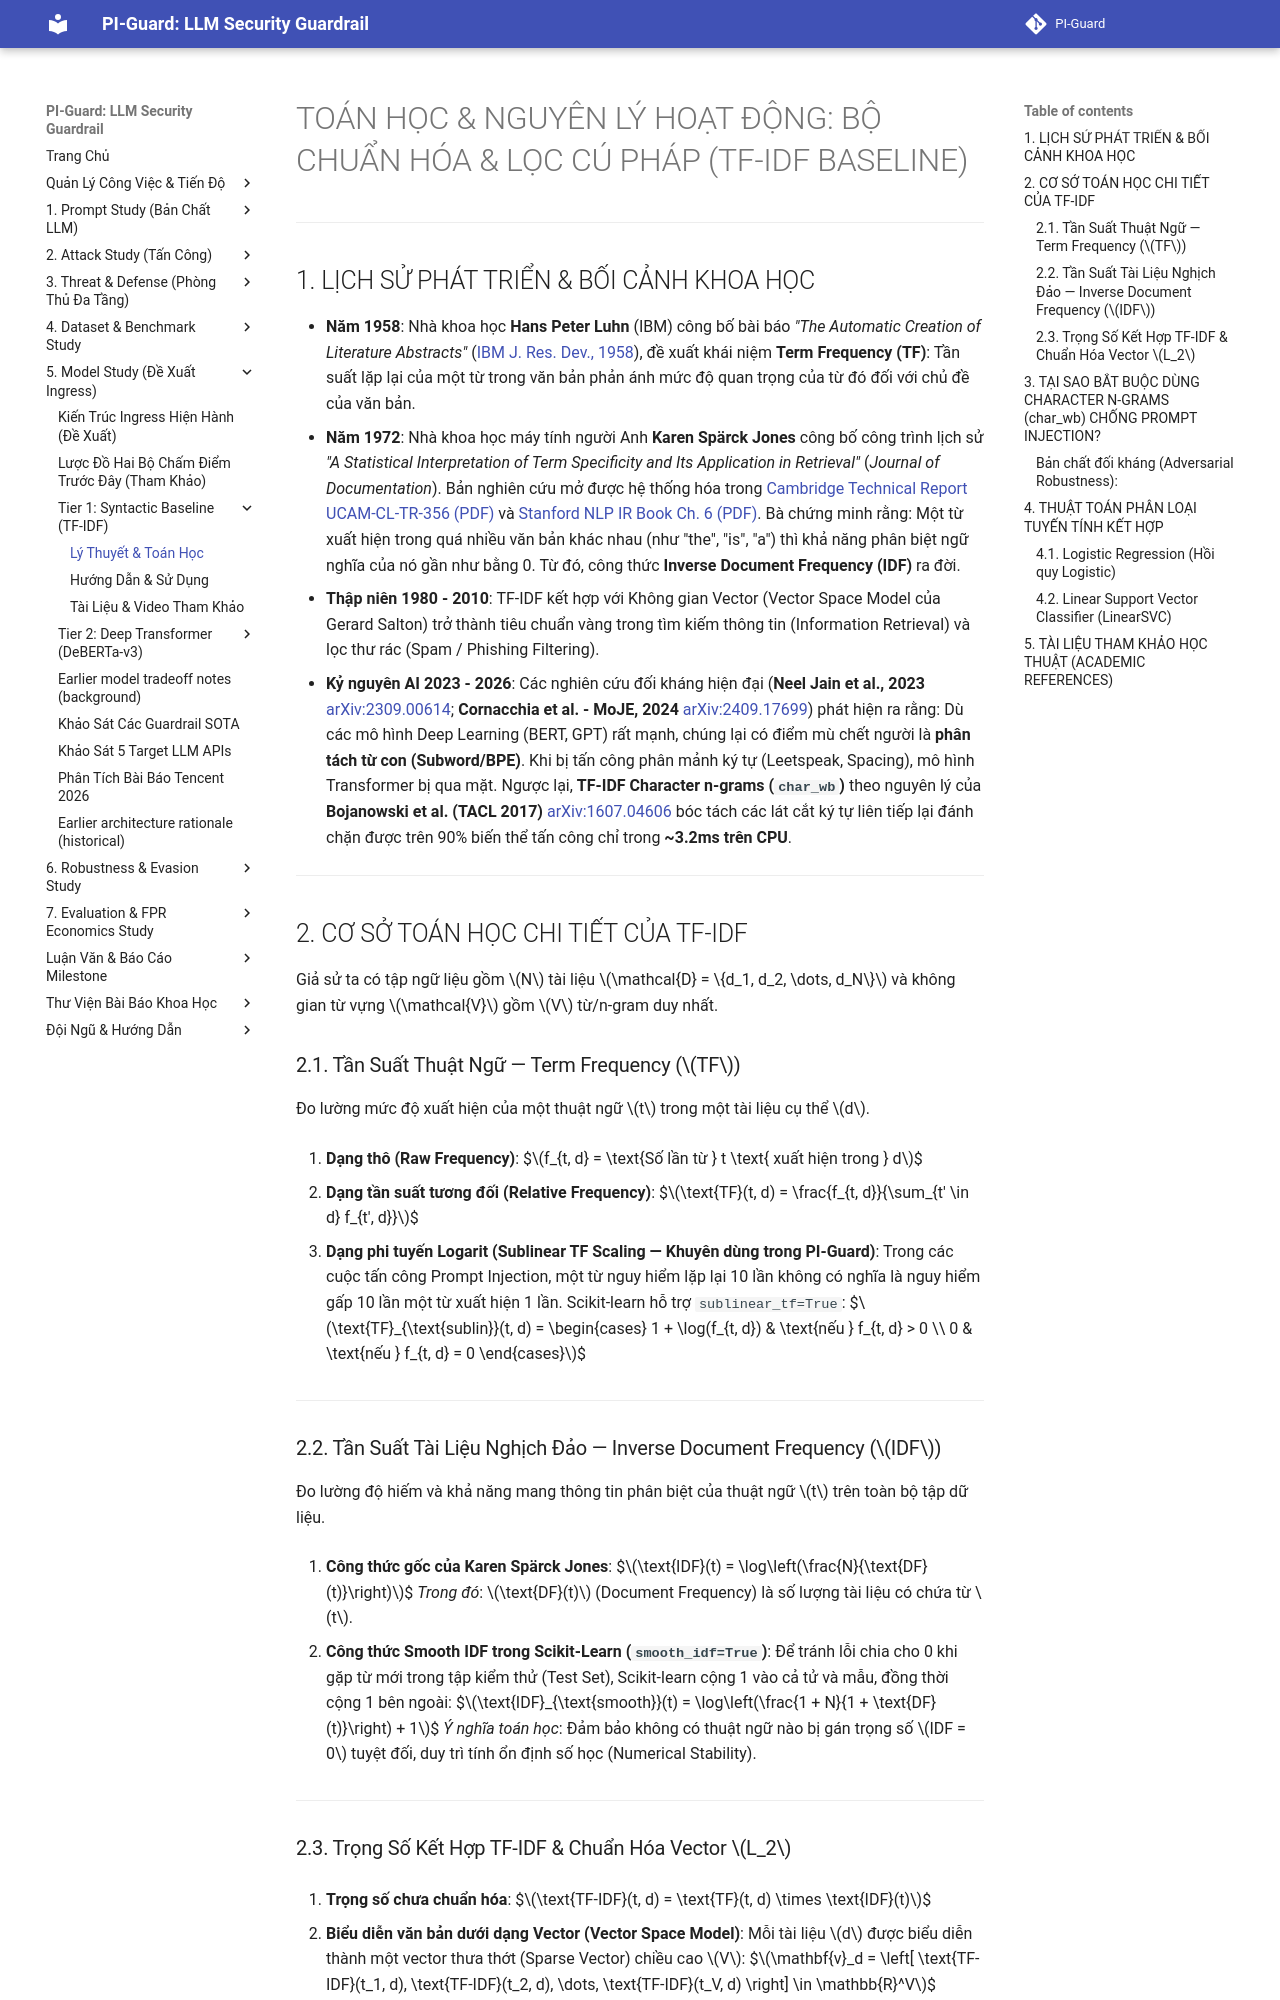

repository: nvtruongops/pi-guard · page: models/tfidf_theory_and_math/index.html · generator: mkdocs

# TOÁN HỌC & NGUYÊN LÝ HOẠT ĐỘNG: BỘ CHUẨN HÓA & LỌC CÚ PHÁP (TF-IDF BASELINE)

---

## 1. LỊCH SỬ PHÁT TRIỂN & BỐI CẢNH KHOA HỌC

- **Năm 1958**: Nhà khoa học **Hans Peter Luhn** (IBM) công bố bài báo *"The Automatic Creation of Literature Abstracts"* ([IBM J. Res. Dev., 1958](https://doi.org/10.1147/rd.22.0159)), đề xuất khái niệm **Term Frequency (TF)**: Tần suất lặp lại của một từ trong văn bản phản ánh mức độ quan trọng của từ đó đối với chủ đề của văn bản.
- **Năm 1972**: Nhà khoa học máy tính người Anh **Karen Spärck Jones** công bố công trình lịch sử *"A Statistical Interpretation of Term Specificity and Its Application in Retrieval"* (*Journal of Documentation*). Bản nghiên cứu mở được hệ thống hóa trong [Cambridge Technical Report UCAM-CL-TR-356 (PDF)](https://www.cl.cam.ac.uk/techreports/UCAM-CL-TR-356.pdf) và [Stanford NLP IR Book Ch. 6 (PDF)](https://nlp.stanford.edu/IR-book/pdf/06vect.pdf). Bà chứng minh rằng: Một từ xuất hiện trong quá nhiều văn bản khác nhau (như "the", "is", "a") thì khả năng phân biệt ngữ nghĩa của nó gần như bằng 0. Từ đó, công thức **Inverse Document Frequency (IDF)** ra đời.
- **Thập niên 1980 - 2010**: TF-IDF kết hợp với Không gian Vector (Vector Space Model của Gerard Salton) trở thành tiêu chuẩn vàng trong tìm kiếm thông tin (Information Retrieval) và lọc thư rác (Spam / Phishing Filtering).
- **Kỷ nguyên AI 2023 - 2026**: Các nghiên cứu đối kháng hiện đại (**Neel Jain et al., 2023** [arXiv:2309.00614](https://arxiv.org/abs/2309.00614); **Cornacchia et al. - MoJE, 2024** [arXiv:2409.17699](https://arxiv.org/abs/2409.17699)) phát hiện ra rằng: Dù các mô hình Deep Learning (BERT, GPT) rất mạnh, chúng lại có điểm mù chết người là **phân tách từ con (Subword/BPE)**. Khi bị tấn công phân mảnh ký tự (Leetspeak, Spacing), mô hình Transformer bị qua mặt. Ngược lại, **TF-IDF Character n-grams (`char_wb`)** theo nguyên lý của **Bojanowski et al. (TACL 2017)** [arXiv:1607.04606](https://arxiv.org/abs/1607.04606) bóc tách các lát cắt ký tự liên tiếp lại đánh chặn được trên 90% biến thể tấn công chỉ trong **~3.2ms trên CPU**.

---

## 2. CƠ SỞ TOÁN HỌC CHI TIẾT CỦA TF-IDF

Giả sử ta có tập ngữ liệu gồm $N$ tài liệu $\mathcal{D} = \{d_1, d_2, \dots, d_N\}$ và không gian từ vựng $\mathcal{V}$ gồm $V$ từ/n-gram duy nhất.

### 2.1. Tần Suất Thuật Ngữ — Term Frequency ($TF$)
Đo lường mức độ xuất hiện của một thuật ngữ $t$ trong một tài liệu cụ thể $d$.

1. **Dạng thô (Raw Frequency)**:
   $$f_{t, d} = \text{Số lần từ } t \text{ xuất hiện trong } d$$

2. **Dạng tần suất tương đối (Relative Frequency)**:
   $$\text{TF}(t, d) = \frac{f_{t, d}}{\sum_{t' \in d} f_{t', d}}$$

3. **Dạng phi tuyến Logarit (Sublinear TF Scaling — Khuyên dùng trong PI-Guard)**:
   Trong các cuộc tấn công Prompt Injection, một từ nguy hiểm lặp lại 10 lần không có nghĩa là nguy hiểm gấp 10 lần một từ xuất hiện 1 lần. Scikit-learn hỗ trợ `sublinear_tf=True`:
   $$\text{TF}_{\text{sublin}}(t, d) = \begin{cases} 1 + \log(f_{t, d}) & \text{nếu } f_{t, d} > 0 \\ 0 & \text{nếu } f_{t, d} = 0 \end{cases}$$

---

### 2.2. Tần Suất Tài Liệu Nghịch Đảo — Inverse Document Frequency ($IDF$)
Đo lường độ hiếm và khả năng mang thông tin phân biệt của thuật ngữ $t$ trên toàn bộ tập dữ liệu.

1. **Công thức gốc của Karen Spärck Jones**:
   $$\text{IDF}(t) = \log\left(\frac{N}{\text{DF}(t)}\right)$$
   *Trong đó*: $\text{DF}(t)$ (Document Frequency) là số lượng tài liệu có chứa từ $t$.

2. **Công thức Smooth IDF trong Scikit-Learn (`smooth_idf=True`)**:
   Để tránh lỗi chia cho 0 khi gặp từ mới trong tập kiểm thử (Test Set), Scikit-learn cộng 1 vào cả tử và mẫu, đồng thời cộng 1 bên ngoài:
   $$\text{IDF}_{\text{smooth}}(t) = \log\left(\frac{1 + N}{1 + \text{DF}(t)}\right) + 1$$
   *Ý nghĩa toán học*: Đảm bảo không có thuật ngữ nào bị gán trọng số $IDF = 0$ tuyệt đối, duy trì tính ổn định số học (Numerical Stability).

---
